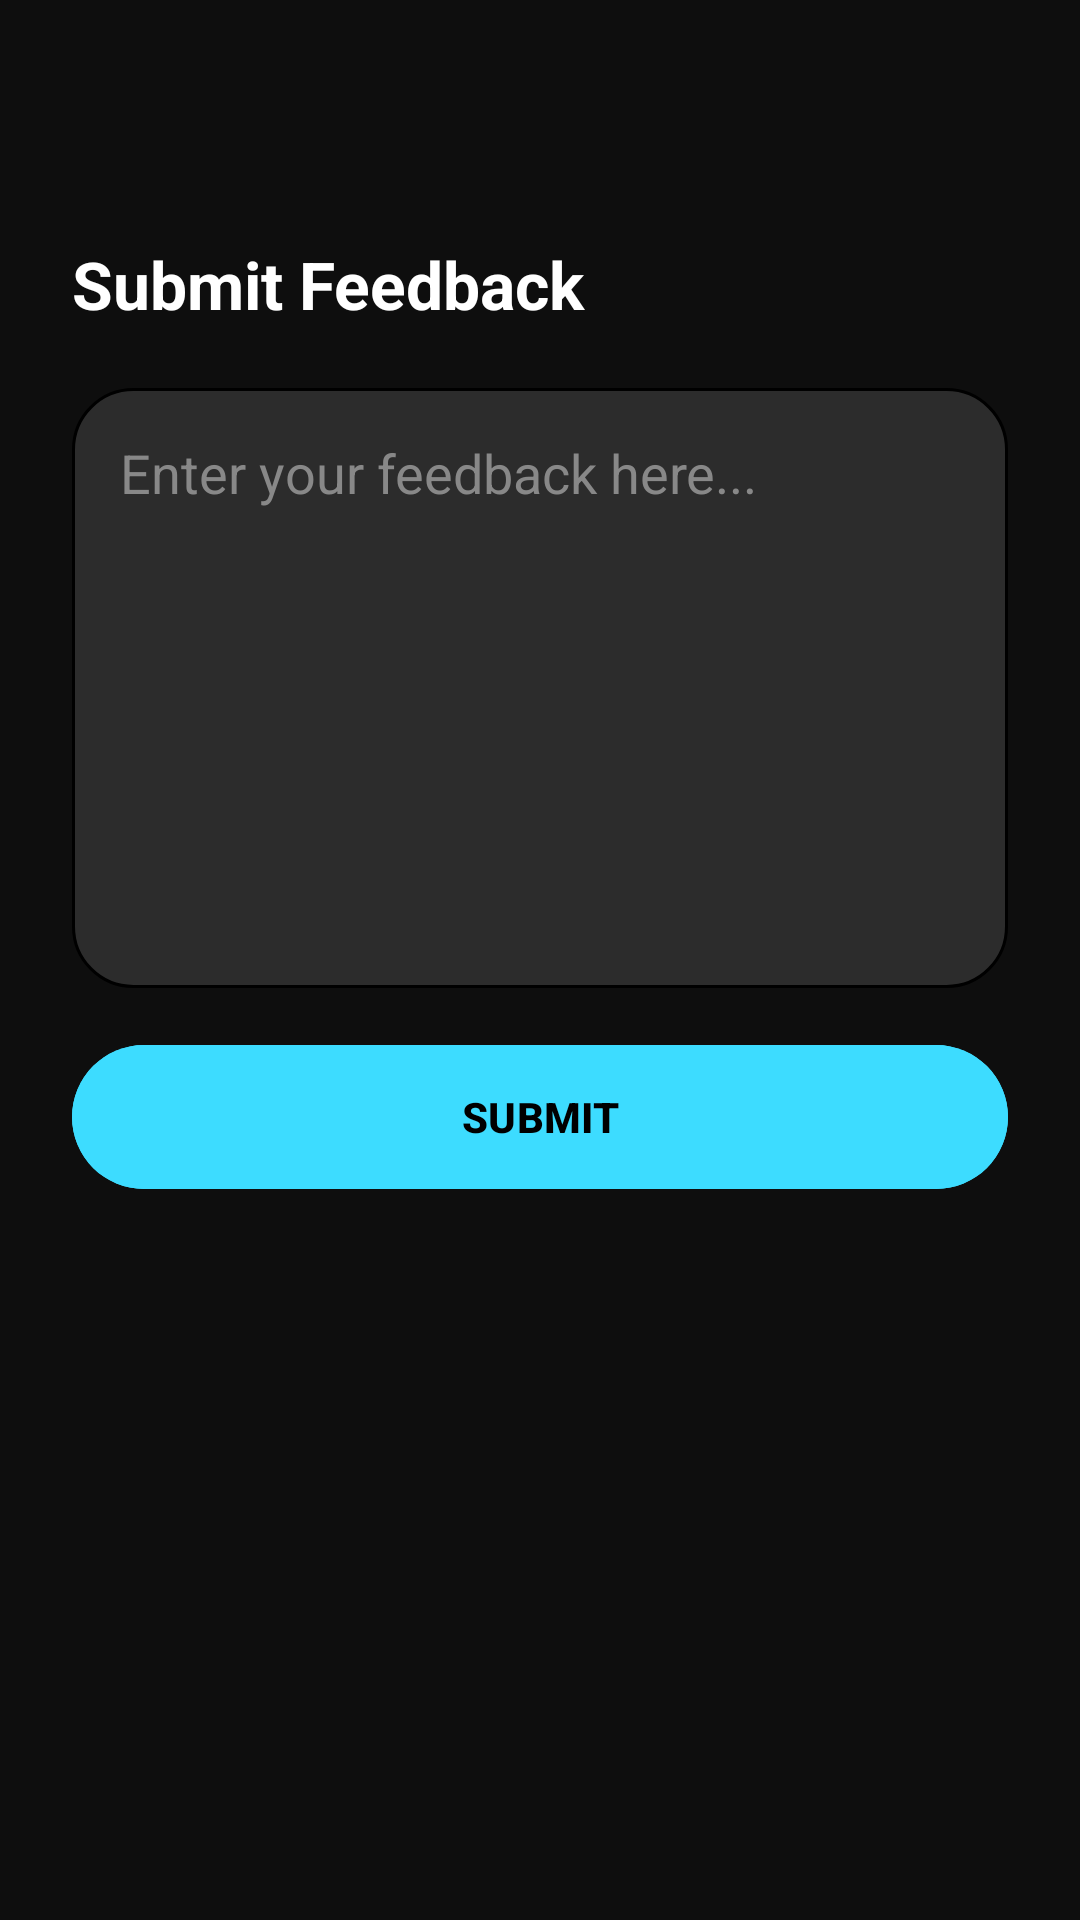

Here is an Android app screen rendered from its layout file. Give the layout XML and the strings, colors and styles it references.
<!-- AndroidManifest.xml: application theme Theme.Songify -->
<!-- res/layout/activity_feedback.xml -->
<?xml version="1.0" encoding="utf-8"?>
<androidx.constraintlayout.widget.ConstraintLayout xmlns:android="http://schemas.android.com/apk/res/android"
    xmlns:app="http://schemas.android.com/apk/res-auto"
    android:layout_width="match_parent"
    android:layout_height="match_parent"
    android:background="#0E0E0E"
    android:padding="24dp">

    <LinearLayout
        android:layout_width="match_parent"
        android:layout_height="wrap_content"
        android:orientation="vertical"
        android:layout_marginTop="56dp"
        app:layout_constraintTop_toTopOf="parent">

        <TextView
            android:layout_width="wrap_content"
            android:layout_height="wrap_content"
            android:text="Submit Feedback"
            android:textColor="#FFFFFF"
            android:textSize="22sp"
            android:textStyle="bold" />

        <EditText
            android:id="@+id/etFeedbackMessage"
            android:layout_width="match_parent"
            android:layout_height="200dp"
            android:layout_marginTop="20dp"
            android:background="@drawable/input_bg"
            android:gravity="top"
            android:hint="Enter your feedback here..."
            android:inputType="textMultiLine"
            android:padding="16dp"
            android:textColor="#FFFFFF"
            android:textColorHint="#888888" />

        <FrameLayout
            android:layout_width="match_parent"
            android:layout_height="56dp"
            android:layout_marginTop="15dp">

            <com.google.android.material.button.MaterialButton
                android:id="@+id/btnSubmitFeedback"
                android:layout_width="match_parent"
                android:layout_height="match_parent"
                android:backgroundTint="#3DDCFF"
                android:text="SUBMIT"
                android:textColor="#000000"
                android:textStyle="bold" />

            <ProgressBar
                android:id="@+id/submitFeedbackLoading"
                android:layout_width="wrap_content"
                android:layout_height="wrap_content"
                android:layout_gravity="center"
                android:elevation="8dp"
                android:indeterminateTint="@android:color/white"
                android:visibility="gone" />
        </FrameLayout>

    </LinearLayout>
</androidx.constraintlayout.widget.ConstraintLayout>
<!-- resources referenced by this layout -->
<resources>
  <!-- drawable input_bg (drawable) -->
  <?xml version="1.0" encoding="utf-8"?>
  <shape xmlns:android="http://schemas.android.com/apk/res/android">
      <solid android:color="#2C2C2C"/>
      <corners android:radius="20dp"/>
      <stroke
          android:width="1dp"
          android:color="#000000"/>
  </shape>
  <style name="Theme.Songify" parent="Base.Theme.Songify" />
  <style name="Base.Theme.Songify" parent="Theme.Material3.DayNight.NoActionBar">
          
          <item name="android:windowBackground">#0E0E0E</item>
          <item name="android:statusBarColor">#0E0E0E</item>
  
          <item name="colorPrimary">#0E0E0E</item>
          <item name="colorSecondary">#FFFFFF</item>
          <item name="drawerArrowStyle">@style/CustomDrawerArrow</item>
      </style>
  <style name="CustomDrawerArrow" parent="Widget.AppCompat.DrawerArrowToggle">
          <item name="color">#FFFFFF</item>
      </style>
</resources>
